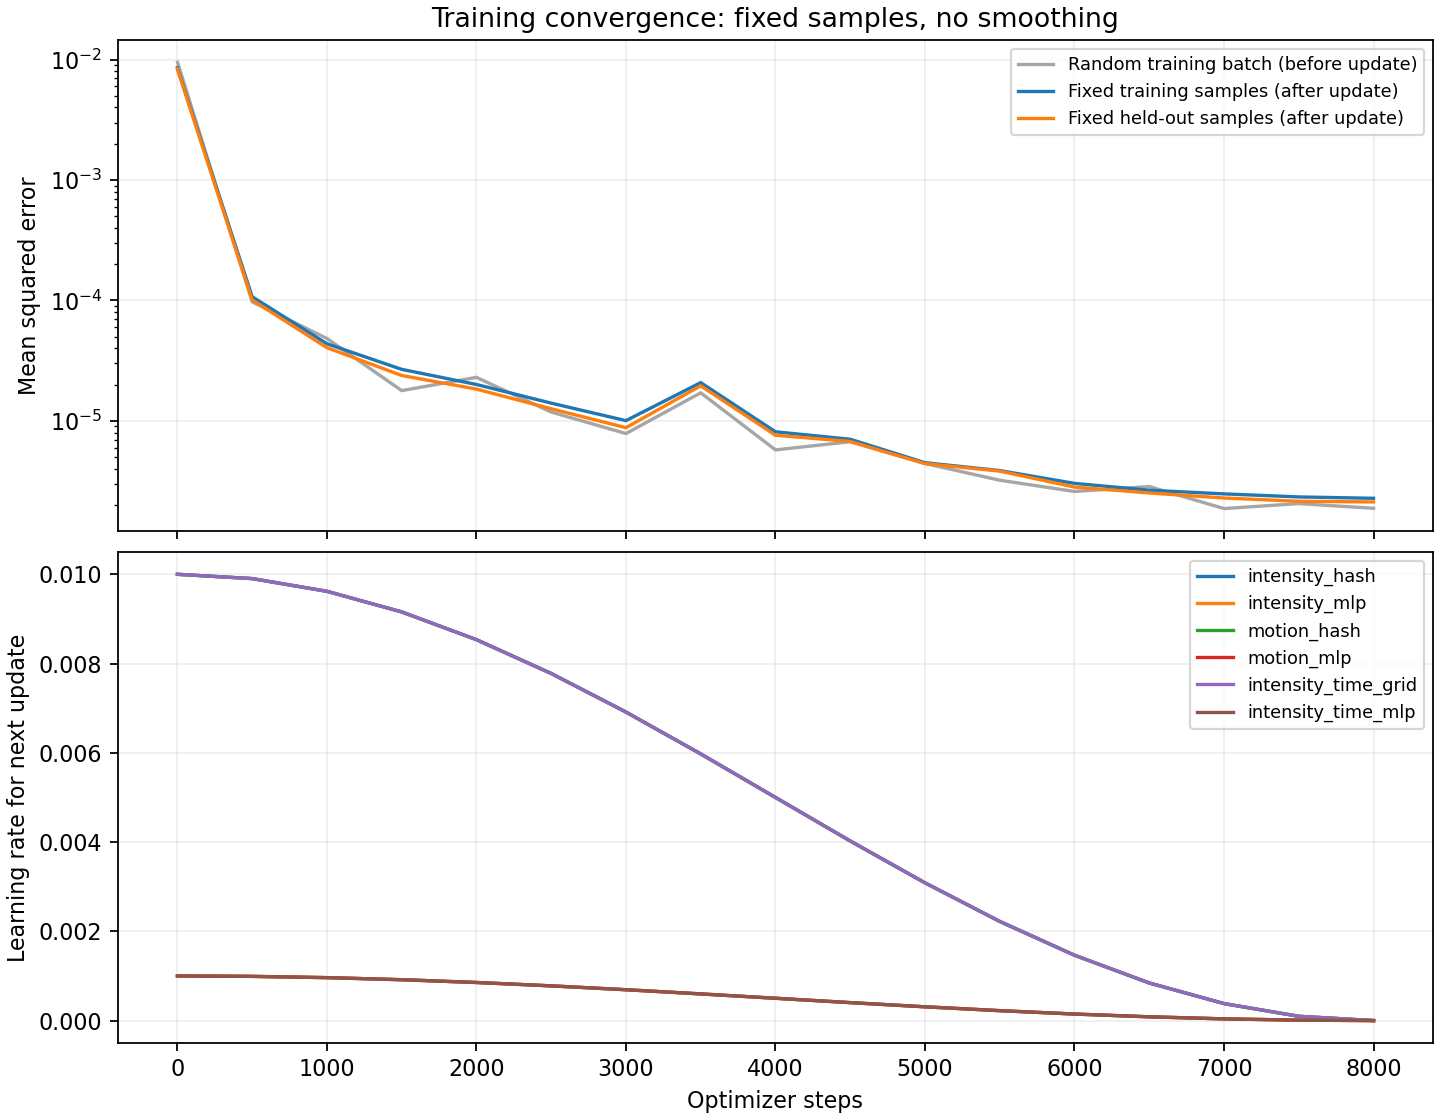

The data file committed next to this chart (first rows):
step, batch_mse, temporal_l2, total_loss, fixed_training_mse, fixed_validation_mse, elapsed_seconds, next_lr_intensity_hash, next_lr_intensity_mlp, next_lr_motion_hash, next_lr_motion_mlp, next_lr_intensity_time_grid, next_lr_intensity_time_mlp
0, , , , 0.008542, 0.008367, 0.0711, 0.01, 0.001, 0.01, 0.001, 0.01, 0.001
1, 0.009477, 0.0, 0.009477, 0.008395, 0.008223, 1.087, 0.01, 0.001, 0.01, 0.001, 0.01, 0.001
500, 9.73711721599102e-05, 0.0, 9.73711721599102e-05, 0.0001074, 0.000101, 16.24, 0.009904, 0.0009904, 0.009904, 0.0009904, 0.009904, 0.0009904
1000, 4.8361660446971655e-05, 0.0, 4.8361660446971655e-05, 4.3723866268146145e-05, 4.055849826992162e-05, 31.43, 0.009619, 0.0009619, 0.009619, 0.0009619, 0.009619, 0.0009619
1500, 1.785895074135624e-05, 0.0, 1.785895074135624e-05, 2.681443190222556e-05, 2.3857330365007725e-05, 46.77, 0.009157, 0.0009157, 0.009157, 0.0009157, 0.009157, 0.0009157
2000, 2.3016147679300047e-05, 0.0, 2.3016147679300047e-05, 2.0081505245528683e-05, 1.8381538229005583e-05, 62.17, 0.008536, 0.0008536, 0.008536, 0.0008536, 0.008536, 0.0008536
2500, 1.1857755453092977e-05, 0.0, 1.1857755453092977e-05, 1.4060441174355038e-05, 1.2630593998935292e-05, 79.28, 0.007778, 0.0007778, 0.007778, 0.0007778, 0.007778, 0.0007778
3000, 7.861734957259614e-06, 0.0, 7.861734957259614e-06, 1.0062962291600599e-05, 8.793152384541197e-06, 95.85, 0.006913, 0.0006913, 0.006913, 0.0006913, 0.006913, 0.0006913
3500, 1.7129819752881303e-05, 0.0, 1.7129819752881303e-05, 2.0816666814397998e-05, 1.9575889717360965e-05, 112, 0.005975, 0.0005975, 0.005975, 0.0005975, 0.005975, 0.0005975
4000, 5.7511465456627775e-06, 0.0, 5.7511465456627775e-06, 8.132978483618851e-06, 7.609546138801461e-06, 128.1, 0.005, 0.0005, 0.005, 0.0005, 0.005, 0.0005
4500, 6.724537797708763e-06, 0.0, 6.724537797708763e-06, 7.052966739157717e-06, 6.759202005797284e-06, 143.1, 0.004025, 0.0004025, 0.004025, 0.0004025, 0.004025, 0.0004025
5000, 4.436286872078199e-06, 0.0, 4.436286872078199e-06, 4.502894477193988e-06, 4.427192497586324e-06, 158.4, 0.003087, 0.0003087, 0.003087, 0.0003087, 0.003087, 0.0003087
5500, 3.2225498216575943e-06, 0.0, 3.2225498216575943e-06, 3.875041460425759e-06, 3.834526552653247e-06, 174.2, 0.002222, 0.0002222, 0.002222, 0.0002222, 0.002222, 0.0002222
6000, 2.5990304948209086e-06, 0.0, 2.5990304948209086e-06, 3.0334786957370425e-06, 2.8272136250703914e-06, 190.2, 0.001464, 0.0001464, 0.001464, 0.0001464, 0.001464, 0.0001464
6500, 2.855252887457027e-06, 0.0, 2.855252887457027e-06, 2.6617679035575978e-06, 2.525679277195686e-06, 209.3, 0.0008427, 8.426519384872758e-05, 0.0008427, 8.426519384872758e-05, 0.0008427, 8.426519384872758e-05
7000, 1.8743871805781964e-06, 0.0, 1.8743871805781964e-06, 2.481983567322089e-06, 2.294084132905225e-06, 226.9, 0.0003806, 3.80602337443567e-05, 0.0003806, 3.80602337443567e-05, 0.0003806, 3.80602337443567e-05
7500, 2.0618456346710445e-06, 0.0, 2.0618456346710445e-06, 2.3416972022607262e-06, 2.1549265877168375e-06, 245.7, 9.60735979838479e-05, 9.60735979838481e-06, 9.60735979838479e-05, 9.60735979838481e-06, 9.60735979838479e-05, 9.60735979838481e-06
8000, 1.885224946818198e-06, 0.0, 1.885224946818198e-06, 2.2816181851764748e-06, 2.127963185245311e-06, 263.4, 0.0, 0.0, 0.0, 0.0, 0.0, 0.0
